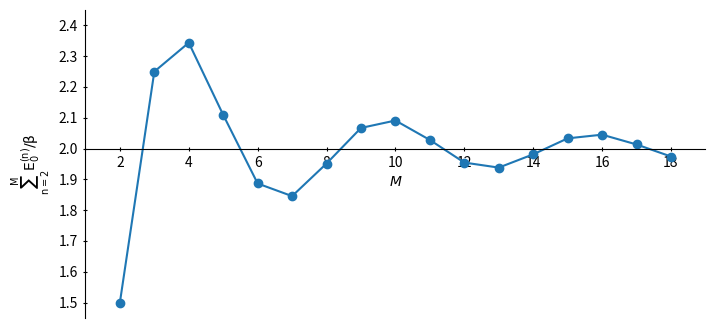

This figure's Python source:
import matplotlib.pyplot as plt

def gegenbauer(  n , x , alpha = -1/2 ):
    if n == 0 :
        return 1
    if n == 1 :
        return 2 *  alpha * x 
    if n >= 2 :
        return 1.0 / n * ( 2 * x * ( n + alpha - 1 ) * gegenbauer( n - 1 , x , alpha ) - ( n + 2 * alpha - 2 ) * gegenbauer( n - 2 , x , alpha ) )

y = []
for i in range(2,19):
    y.append( 4 * gegenbauer( i , 1/2 ) )

z = []
for i in range(0,len(y)):
    sum = 0
    for j in range(0,i+1):
        sum += y[j]
    z.append( sum )

x = range(2,len(z)+2)

plt.figure( figsize=(8,4) , dpi=960 )
plt.plot(x, z, marker='o')

plt.xlim(1, 19)
plt.locator_params(axis='x', nbins=9)
plt.ylim(1.45, 2.45)
plt.locator_params(axis='y', nbins=13)

ax = plt.subplot()
ax.spines['top'].set_visible(False)
ax.spines['right'].set_visible(False)
ax.spines['bottom'].set_position(('data',2))
ax.tick_params(direction='inout')
##plt.axhline(y=2.0, c="r", ls="--")


plt.xlabel(r'$M$')
plt.ylabel(r"$\mathrm{\sum_{n=2}^M E^{(n)}_0/\beta}$")



plt.savefig("./gegenbauer.png", format="png", transparent=True, bbox_inches='tight', pad_inches=0.0)